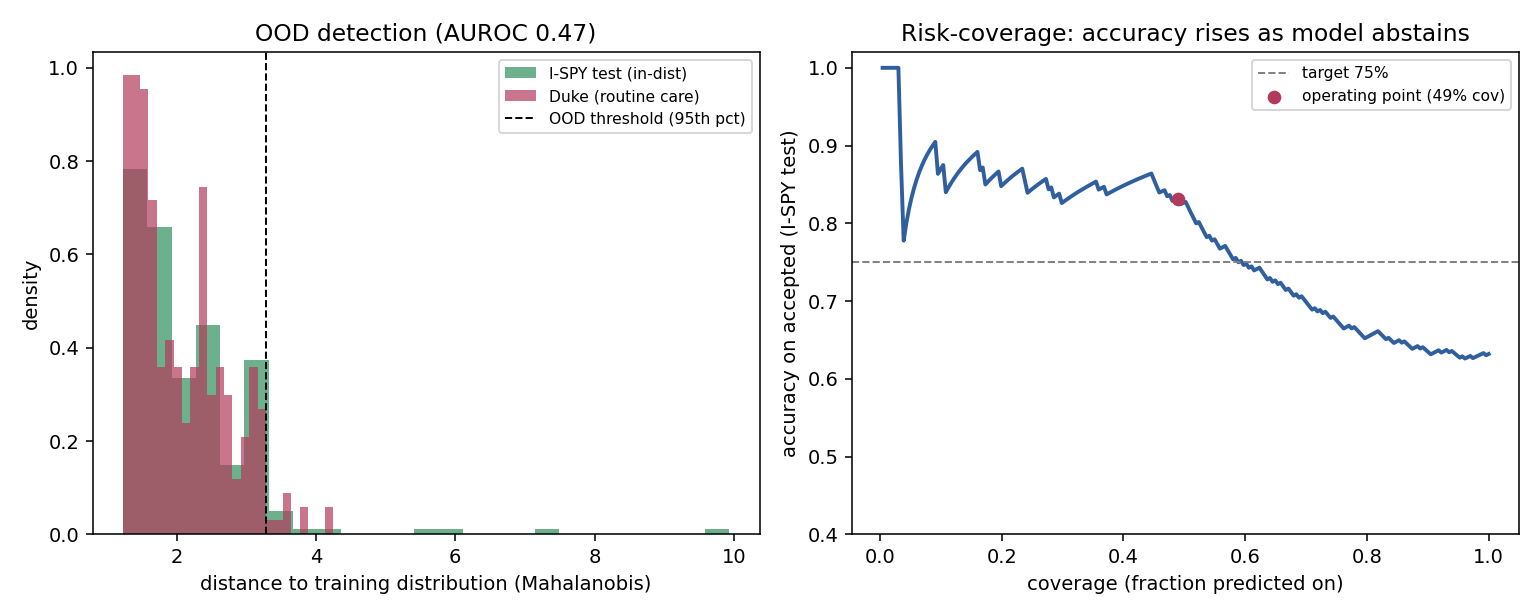

The file beside this chart, header and first rows:
metric, value
OOD detection AUROC (I-SPY test vs Duke), 0.466
Duke patients flagged OOD (frac), 0.032
I-SPY test accuracy (no abstention), 0.632
I-SPY test coverage at guarantee, 0.489
I-SPY test accuracy on accepted, 0.832
Duke abstention rate, 0.489
Duke accuracy on accepted, 0.81
